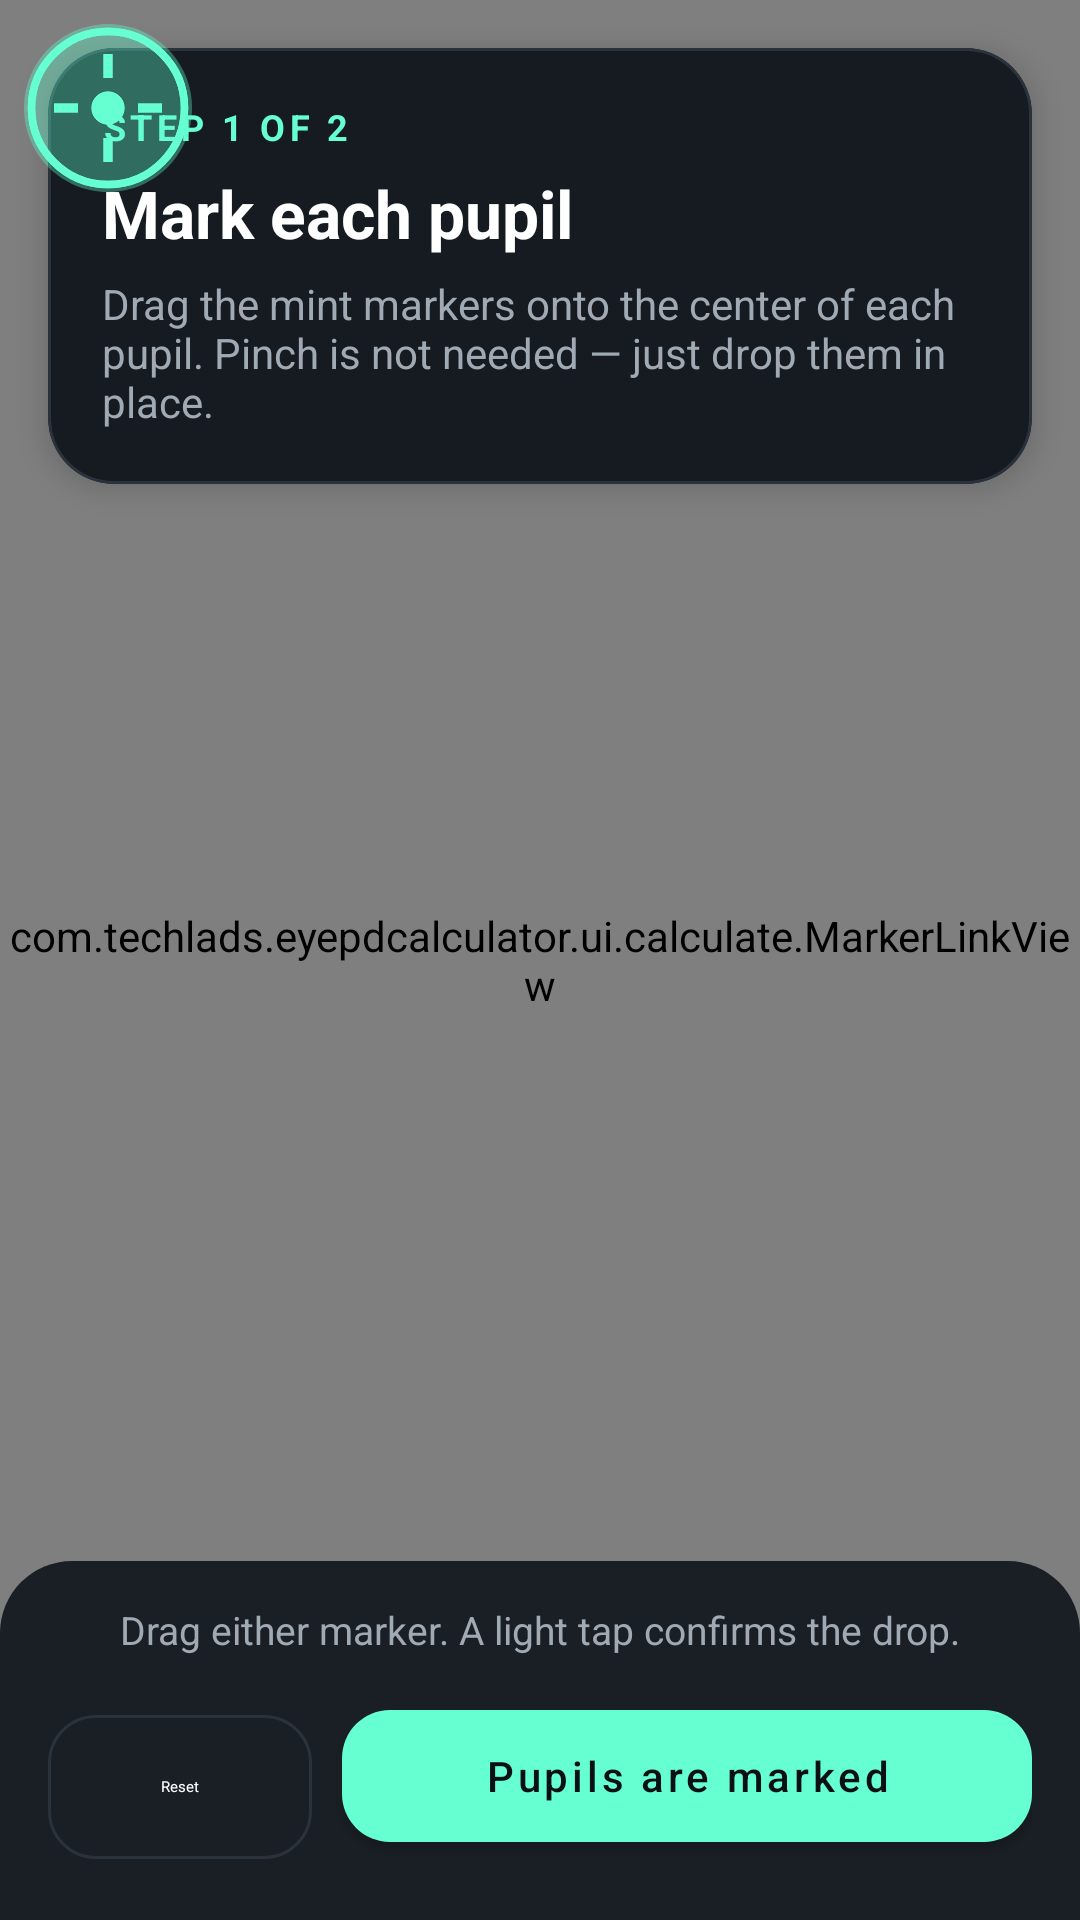

Here is an Android app screen rendered from its layout file. Give the layout XML and the strings, colors and styles it references.
<!-- AndroidManifest.xml: application theme Theme.EyePdCalculator -->
<!-- res/layout/fragment_calculate_pd.xml -->
<?xml version="1.0" encoding="utf-8"?>
<androidx.constraintlayout.widget.ConstraintLayout xmlns:android="http://schemas.android.com/apk/res/android"
    xmlns:app="http://schemas.android.com/apk/res-auto"
    xmlns:tools="http://schemas.android.com/tools"
    android:layout_width="match_parent"
    android:layout_height="match_parent"
    android:background="@color/background"
    tools:context=".ui.calculate.CalculatePdFragment">

    <ImageView
        android:id="@+id/bg_iv"
        android:layout_width="0dp"
        android:layout_height="0dp"
        android:contentDescription="@string/cd_captured_photo"
        android:scaleType="centerCrop"
        app:layout_constraintBottom_toBottomOf="parent"
        app:layout_constraintEnd_toEndOf="parent"
        app:layout_constraintStart_toStartOf="parent"
        app:layout_constraintTop_toTopOf="parent"
        tools:src="@drawable/ic_eye_with_ruler" />

    <com.techlads.eyepdcalculator.ui.calculate.MarkerLinkView
        android:id="@+id/linkOverlay"
        android:layout_width="0dp"
        android:layout_height="0dp"
        android:clickable="false"
        android:focusable="false"
        app:layout_constraintBottom_toBottomOf="parent"
        app:layout_constraintEnd_toEndOf="parent"
        app:layout_constraintStart_toStartOf="parent"
        app:layout_constraintTop_toTopOf="parent" />

    <ImageView
        android:id="@+id/marker_pupil_one"
        android:layout_width="72dp"
        android:layout_height="72dp"
        android:contentDescription="@string/cd_pupil_marker"
        android:elevation="8dp"
        android:src="@drawable/ic_marker_pupil"
        app:layout_constraintStart_toStartOf="parent"
        app:layout_constraintTop_toTopOf="parent" />

    <ImageView
        android:id="@+id/marker_pupil_two"
        android:layout_width="72dp"
        android:layout_height="72dp"
        android:contentDescription="@string/cd_pupil_marker"
        android:elevation="8dp"
        android:src="@drawable/ic_marker_pupil"
        app:layout_constraintStart_toStartOf="parent"
        app:layout_constraintTop_toTopOf="parent" />

    <ImageView
        android:id="@+id/marker_card_one"
        android:layout_width="72dp"
        android:layout_height="72dp"
        android:contentDescription="@string/cd_card_marker"
        android:elevation="8dp"
        android:src="@drawable/ic_marker_card"
        android:visibility="invisible"
        app:layout_constraintStart_toStartOf="parent"
        app:layout_constraintTop_toTopOf="parent" />

    <ImageView
        android:id="@+id/marker_card_two"
        android:layout_width="72dp"
        android:layout_height="72dp"
        android:contentDescription="@string/cd_card_marker"
        android:elevation="8dp"
        android:src="@drawable/ic_marker_card"
        android:visibility="invisible"
        app:layout_constraintStart_toStartOf="parent"
        app:layout_constraintTop_toTopOf="parent" />

    <com.google.android.material.card.MaterialCardView
        android:id="@+id/instructionCard"
        android:layout_width="0dp"
        android:layout_height="wrap_content"
        android:layout_marginStart="16dp"
        android:layout_marginTop="16dp"
        android:layout_marginEnd="16dp"
        app:cardBackgroundColor="@color/surface"
        app:cardCornerRadius="22dp"
        app:cardElevation="6dp"
        app:layout_constraintEnd_toEndOf="parent"
        app:layout_constraintStart_toStartOf="parent"
        app:layout_constraintTop_toTopOf="parent"
        app:strokeColor="@color/outline"
        app:strokeWidth="1dp">

        <LinearLayout
            android:layout_width="match_parent"
            android:layout_height="wrap_content"
            android:orientation="vertical"
            android:padding="18dp">

            <TextView
                android:id="@+id/stepLabel"
                android:layout_width="match_parent"
                android:layout_height="wrap_content"
                android:letterSpacing="0.12"
                android:text="@string/mark_step_pupils"
                android:textAllCaps="true"
                android:textColor="@color/mint"
                android:textSize="12sp"
                android:textStyle="bold" />

            <TextView
                android:id="@+id/stepTitle"
                android:layout_width="match_parent"
                android:layout_height="wrap_content"
                android:layout_marginTop="6dp"
                android:text="@string/mark_title_pupils"
                android:textColor="@color/text_primary"
                android:textSize="22sp"
                android:textStyle="bold" />

            <TextView
                android:id="@+id/stepBody"
                android:layout_width="match_parent"
                android:layout_height="wrap_content"
                android:layout_marginTop="6dp"
                android:text="@string/mark_body_pupils"
                android:textColor="@color/text_secondary"
                android:textSize="14sp" />
        </LinearLayout>
    </com.google.android.material.card.MaterialCardView>

    <LinearLayout
        android:id="@+id/bottomBar"
        android:layout_width="0dp"
        android:layout_height="wrap_content"
        android:background="@drawable/bg_bottom_bar"
        android:orientation="vertical"
        android:paddingStart="16dp"
        android:paddingTop="14dp"
        android:paddingEnd="16dp"
        android:paddingBottom="20dp"
        app:layout_constraintBottom_toBottomOf="parent"
        app:layout_constraintEnd_toEndOf="parent"
        app:layout_constraintStart_toStartOf="parent">

        <TextView
            android:id="@+id/dragHint"
            android:layout_width="match_parent"
            android:layout_height="wrap_content"
            android:gravity="center"
            android:text="@string/mark_drag_hint"
            android:textColor="@color/text_secondary"
            android:textSize="13sp" />

        <LinearLayout
            android:layout_width="match_parent"
            android:layout_height="wrap_content"
            android:layout_marginTop="12dp"
            android:orientation="horizontal">

            <com.google.android.material.button.MaterialButton
                android:id="@+id/btnReset"
                style="@style/Widget.Material3.Button.OutlinedButton"
                android:layout_width="wrap_content"
                android:layout_height="56dp"
                android:layout_marginEnd="10dp"
                android:text="@string/mark_reset"
                android:textAllCaps="false"
                android:textColor="@color/text_primary"
                app:cornerRadius="16dp"
                app:strokeColor="@color/outline" />

            <com.google.android.material.button.MaterialButton
                android:id="@+id/bt_goto_next"
                android:layout_width="0dp"
                android:layout_height="56dp"
                android:layout_weight="1"
                android:text="@string/mark_action_pupils"
                android:textAllCaps="false"
                android:textColor="@color/on_mint"
                app:backgroundTint="@color/mint"
                app:cornerRadius="16dp" />
        </LinearLayout>
    </LinearLayout>

</androidx.constraintlayout.widget.ConstraintLayout>
<!-- resources referenced by this layout -->
<resources>
  <color name="background">#FF0B1014</color>
  <color name="mint">#FF66FFD1</color>
  <color name="on_mint">#FF0B1014</color>
  <color name="outline">#FF2A333C</color>
  <color name="surface">#FF161B21</color>
  <color name="text_primary">#FFFFFFFF</color>
  <color name="text_secondary">#FFA0AAB4</color>
  <!-- drawable bg_bottom_bar (drawable) -->
  <?xml version="1.0" encoding="utf-8"?>
  <shape xmlns:android="http://schemas.android.com/apk/res/android">
      <solid android:color="#F2161B21" />
      <corners
          android:topLeftRadius="24dp"
          android:topRightRadius="24dp" />
  </shape>
  <!-- drawable ic_marker_card (drawable) -->
  <?xml version="1.0" encoding="utf-8"?>
  <vector xmlns:android="http://schemas.android.com/apk/res/android"
      android:width="72dp"
      android:height="72dp"
      android:viewportWidth="72"
      android:viewportHeight="72">
      <path
          android:fillColor="#33F9A825"
          android:pathData="M36,8C20.54,8 8,20.54 8,36s12.54,28 28,28 28,-12.54 28,-28S51.46,8 36,8z" />
      <path
          android:fillColor="#00000000"
          android:pathData="M36,10.5C21.92,10.5 10.5,21.92 10.5,36S21.92,61.5 36,61.5 61.5,50.08 61.5,36 50.08,10.5 36,10.5z"
          android:strokeWidth="2.5"
          android:strokeColor="#F9A825" />
      <path
          android:fillColor="#F9A825"
          android:pathData="M24,26h24v3h-24z" />
      <path
          android:fillColor="#F9A825"
          android:pathData="M24,26h3v16h-3z" />
      <path
          android:fillColor="#F9A825"
          android:pathData="M45,26h3v16h-3z" />
      <path
          android:fillColor="#F9A825"
          android:pathData="M24,43h24v3h-24z" />
      <path
          android:fillColor="#F9A825"
          android:pathData="M33.2,33.2h5.6v5.6h-5.6z" />
  </vector>
  <string name="cd_captured_photo">Captured photo</string>
  <string name="cd_card_marker">Card corner marker</string>
  <string name="cd_pupil_marker">Pupil marker</string>
  <string name="mark_action_pupils">Pupils are marked</string>
  <string name="mark_body_pupils">Drag the mint markers onto the center of each pupil. Pinch is not needed — just drop them in place.</string>
  <string name="mark_drag_hint">Drag either marker. A light tap confirms the drop.</string>
  <string name="mark_reset">Reset</string>
  <string name="mark_step_pupils">Step 1 of 2</string>
  <string name="mark_title_pupils">Mark each pupil</string>
  <style name="Theme.EyePdCalculator" parent="Theme.Material3.Dark.NoActionBar">
          <item name="colorPrimary">@color/mint</item>
          <item name="colorOnPrimary">@color/on_mint</item>
          <item name="colorSecondary">@color/amber</item>
          <item name="colorOnSecondary">@color/on_mint</item>
          <item name="android:colorBackground">@color/background</item>
          <item name="colorSurface">@color/surface</item>
          <item name="colorOnSurface">@color/text_primary</item>
          <item name="android:statusBarColor">@color/background</item>
          <item name="android:navigationBarColor">@color/background</item>
          <item name="android:windowBackground">@color/background</item>
          <item name="android:windowLightStatusBar">false</item>
          <item name="android:windowDisablePreview">true</item>
          <item name="android:windowOptOutEdgeToEdgeEnforcement" tools:targetApi="35">true</item>
      </style>
  <color name="amber">#FFF9A825</color>
</resources>
